8-way image classification set "imgs_others" from GitHub (yujeong0/Auto_painting_program); label vocabulary: apple, avocado, carrot, cherry, flower, leaf, shellfish, tomato.

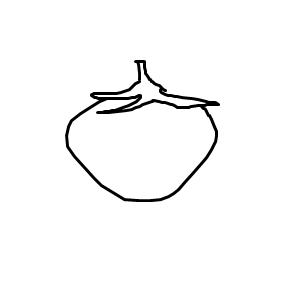
Label: tomato

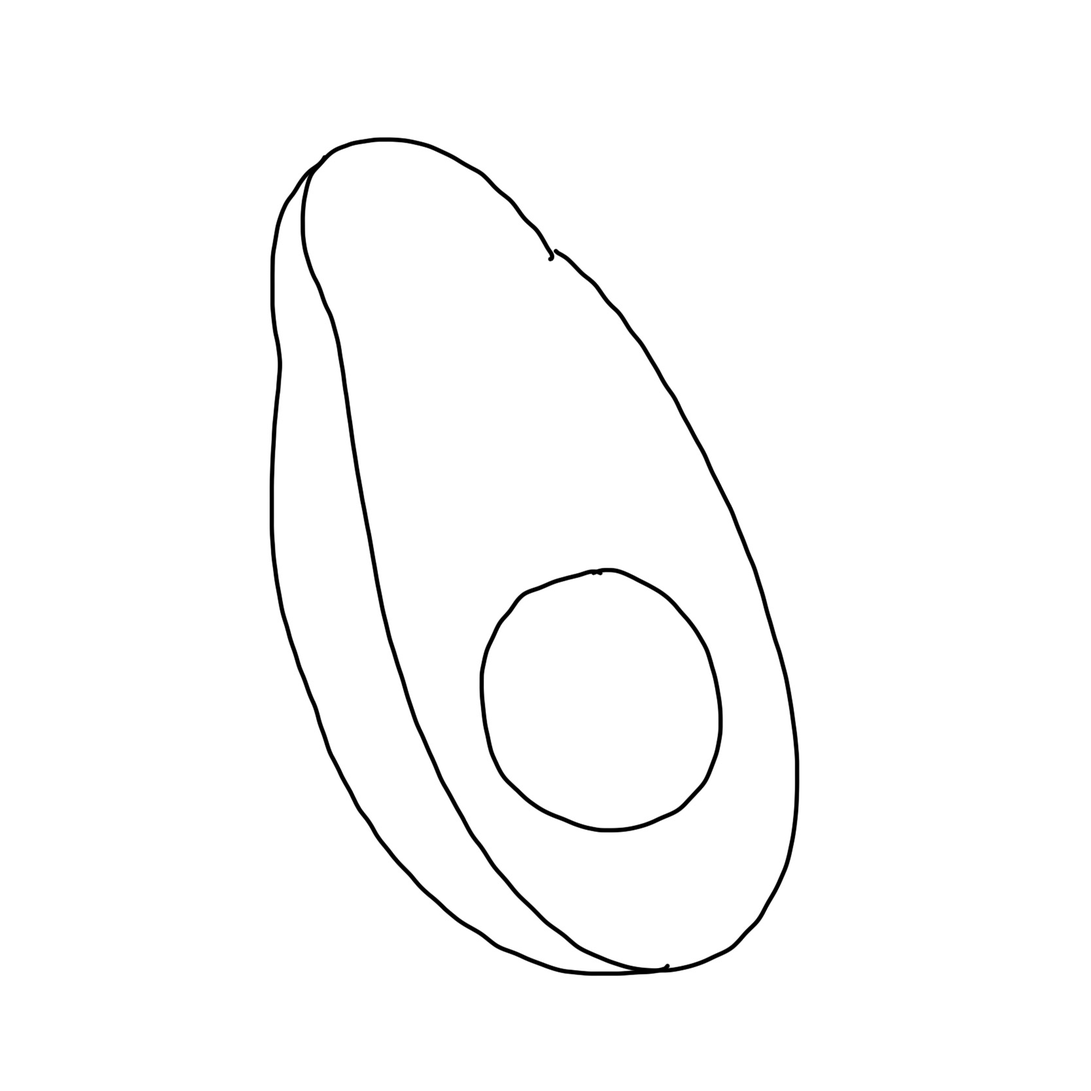
Label: avocado

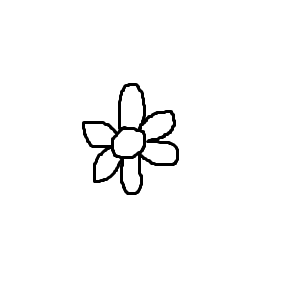
Label: flower

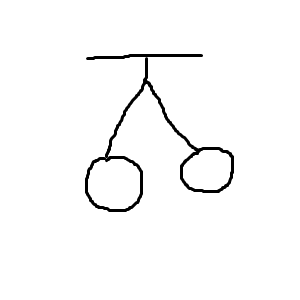
Label: cherry

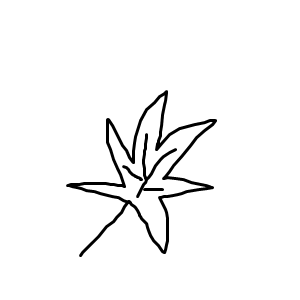
Label: leaf

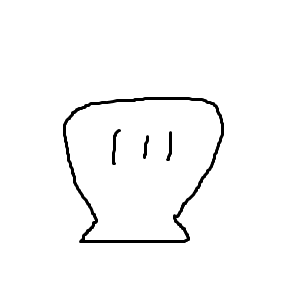
Label: shellfish
